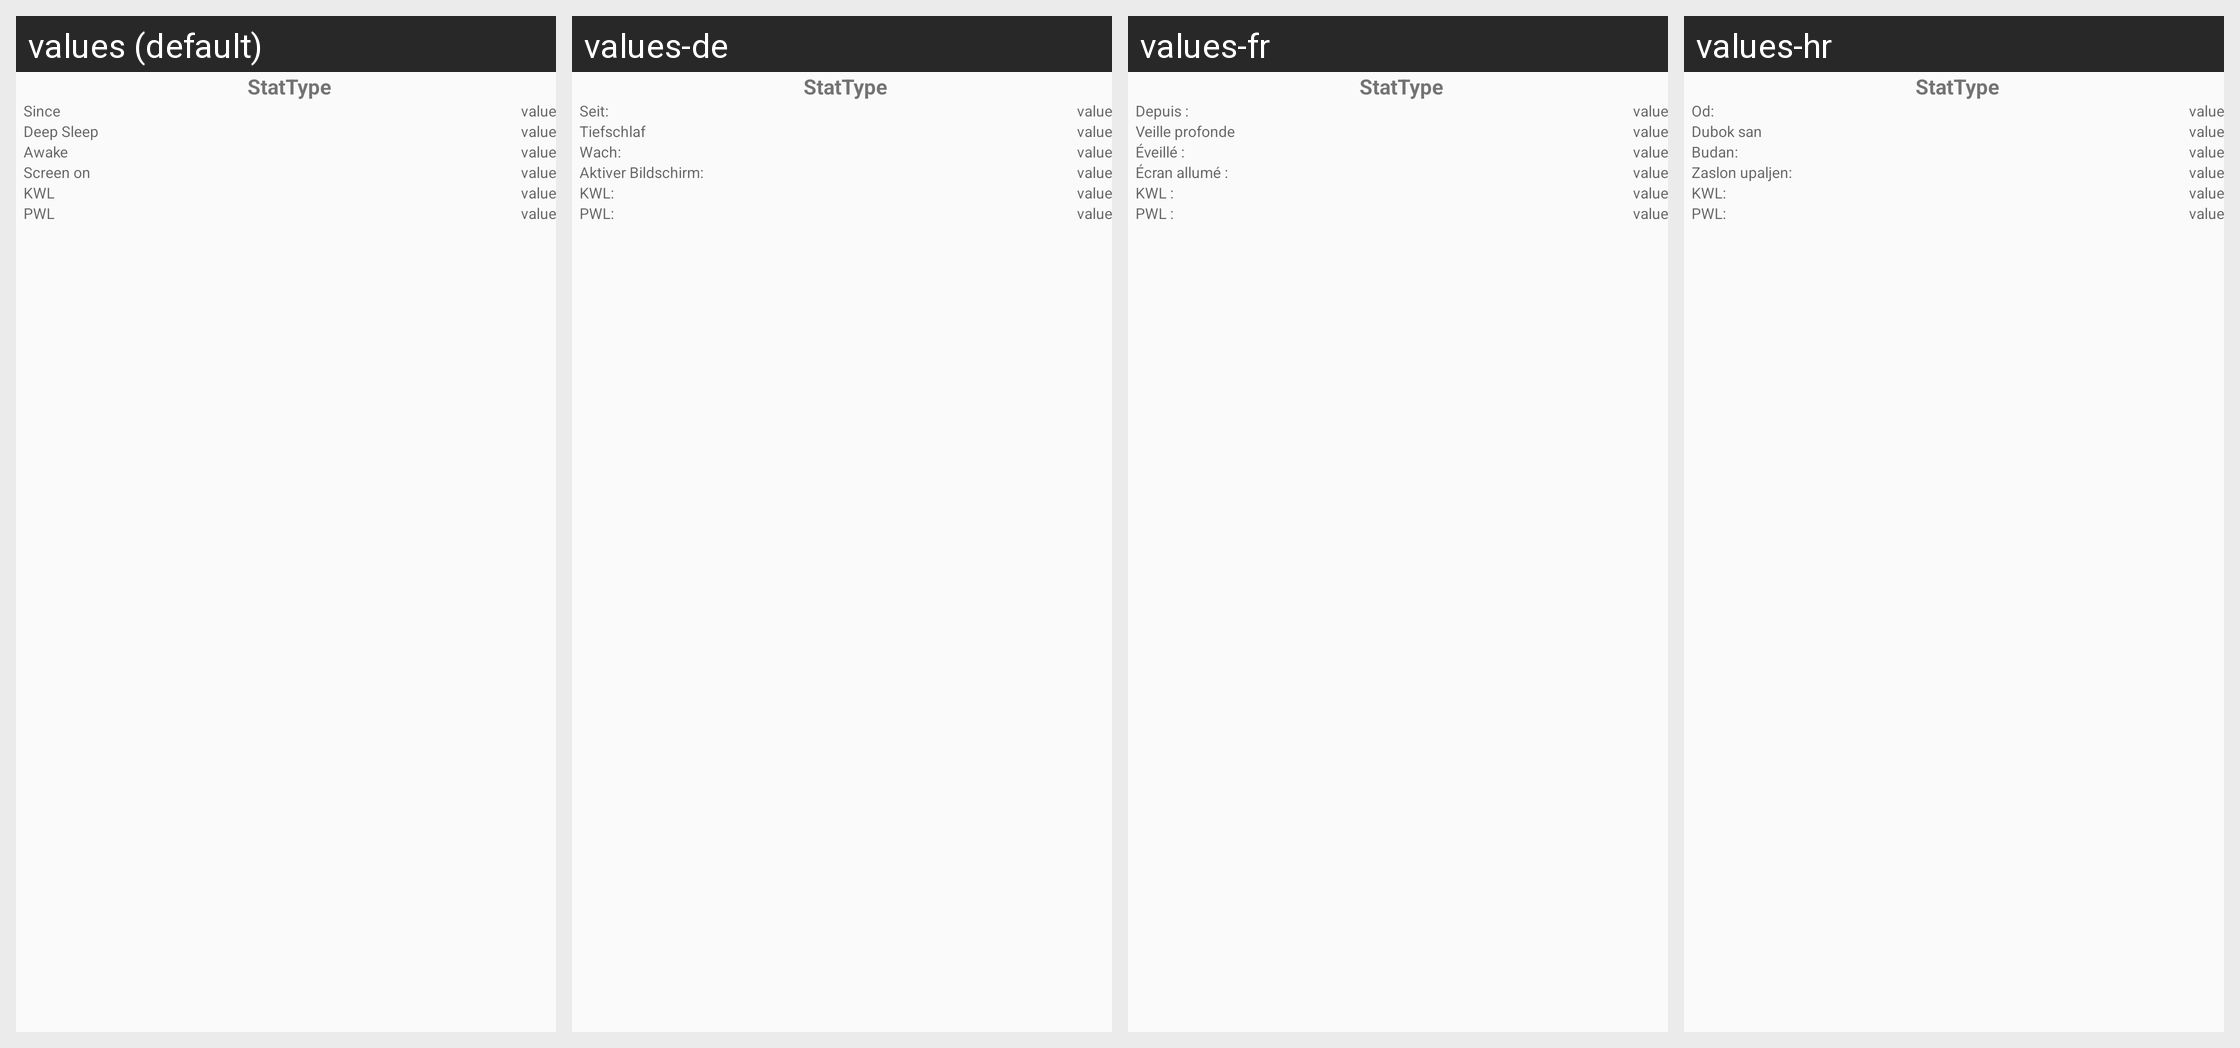

Translations of the strings shown on this Android screen, per locale in the grid:
Android screen res/layout/large_widget_layout.xml rendered under 4 locales, left to right: values (default), values-de, values-fr, values-hr. Device: Nexus 5 (rendered at 1080×1920; each locale shown at half size, 540×960, under a caption strip naming it); theme Theme.Bbs.
Other locales in the repository, not shown: values-ar, values-cs, values-es, values-it, values-ru, values-zh-rCN.
Strings drawn on this screen, with the default value and each locale's value (text and hints the layout hard-codes, and strings that could not be matched under every locale, appear in the picture but are not listed):

label_widget_since
  values: Since
  values-de: Seit:
  values-fr: Depuis :
  values-hr: Od:

label_widget_deep_sleep
  values: Deep Sleep
  values-de: Tiefschlaf
  values-fr: Veille profonde
  values-hr: Dubok san

label_widget_awake
  values: Awake
  values-de: Wach:
  values-fr: Éveillé :
  values-hr: Budan:

label_widget_screen_on
  values: Screen on
  values-de: Aktiver Bildschirm:
  values-fr: Écran allumé :
  values-hr: Zaslon upaljen:

label_widget_kernel_wakelock
  values: KWL
  values-de: KWL:
  values-fr: KWL :
  values-hr: KWL:

label_widget_partial_wakelock
  values: PWL
  values-de: PWL:
  values-fr: PWL :
  values-hr: PWL:
